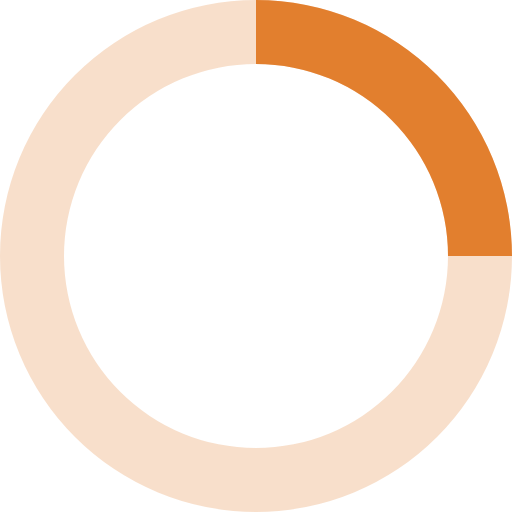
t = 0.00 s
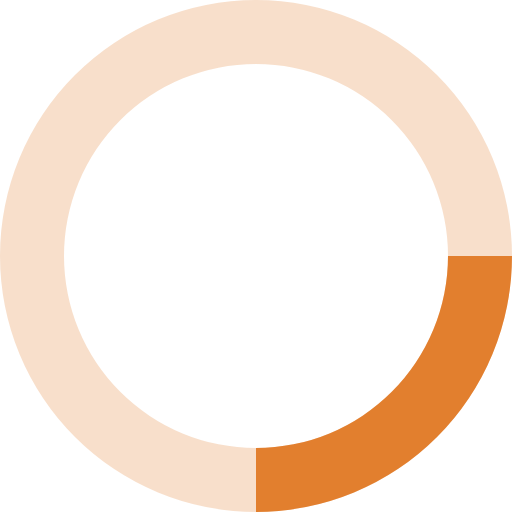
t = 0.20 s
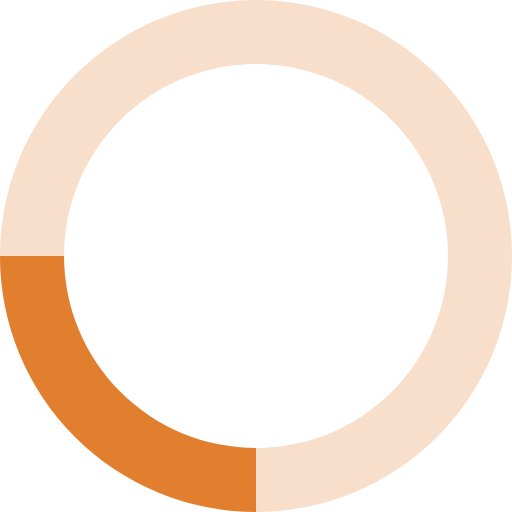
t = 0.40 s
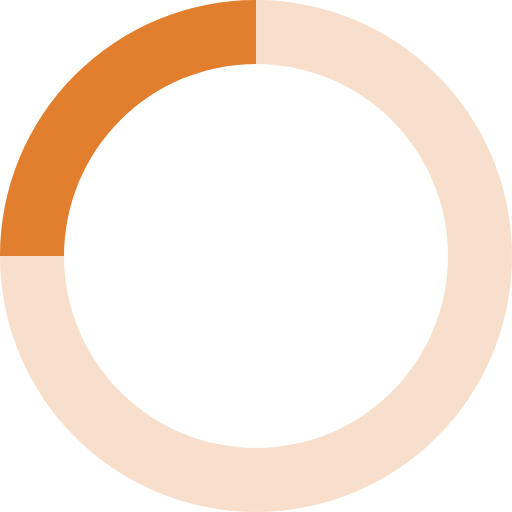
t = 0.60 s

The animated SVG that drew these frames (rendered in a browser with its animation timeline set to each time). Animation: 1 SMIL element (animateTransform=1); one cycle of 0.80 s, repeats indefinitely.

<svg xmlns="http://www.w3.org/2000/svg" viewBox="0 0 32 32" width="32" height="32" fill="#E27F2E">
  <path opacity=".25" d="M16 0 A16 16 0 0 0 16 32 A16 16 0 0 0 16 0 M16 4 A12 12 0 0 1 16 28 A12 12 0 0 1 16 4"/>
  <path d="M16 0 A16 16 0 0 1 32 16 L28 16 A12 12 0 0 0 16 4z">
    <animateTransform attributeName="transform" type="rotate" from="0 16 16" to="360 16 16" dur="0.8s" repeatCount="indefinite" />
  </path>
</svg>
